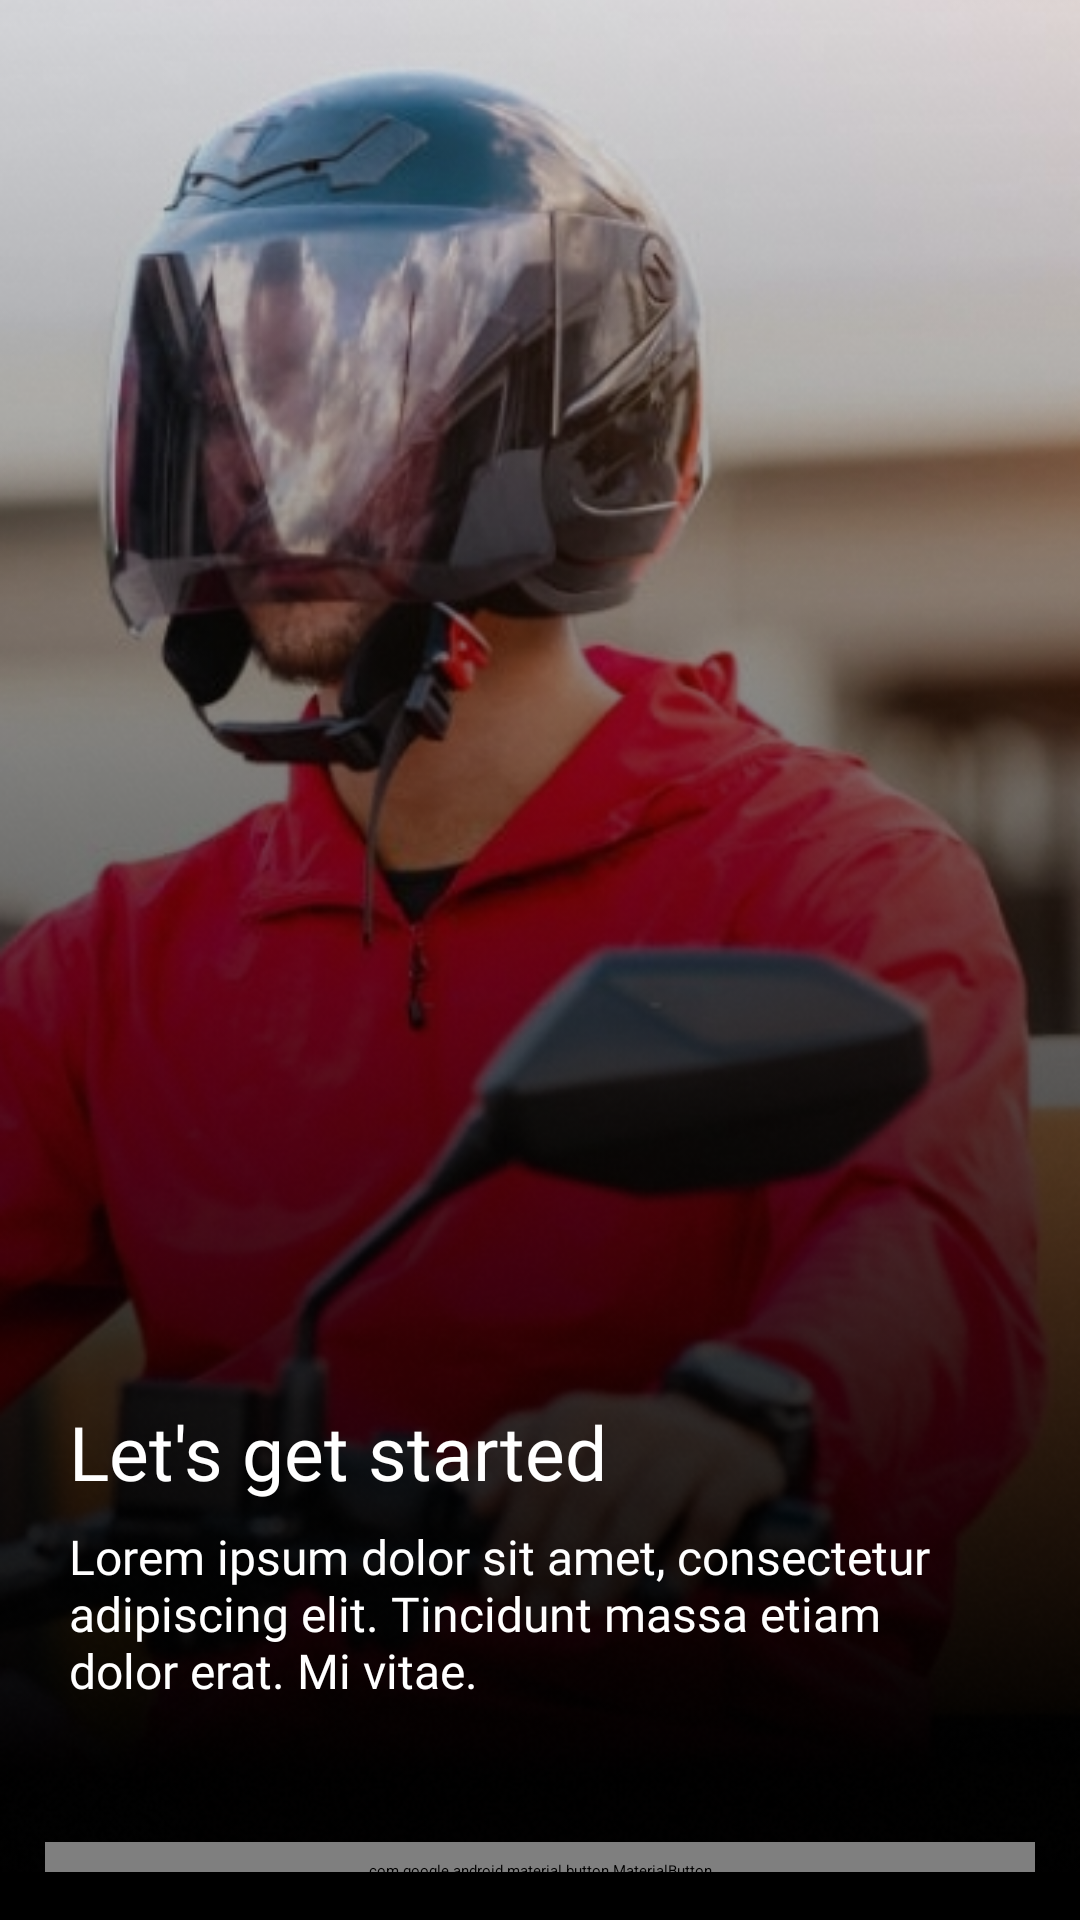

Produce the Android XML layout that renders to this screen, including the resource entries it uses.
<!-- AndroidManifest.xml: application theme Theme.AppSplash -->
<!-- res/layout/onboarding_screen_item_layout.xml -->
<?xml version="1.0" encoding="utf-8"?>
<androidx.constraintlayout.widget.ConstraintLayout xmlns:android="http://schemas.android.com/apk/res/android"
    xmlns:app="http://schemas.android.com/apk/res-auto"
    android:layout_width="match_parent"
    android:layout_height="match_parent"
    android:background="@color/black"
    android:paddingBottom="16dp">


    <ImageView
        android:id="@+id/imv_image_background"
        android:layout_width="0dp"
        android:layout_height="0dp"
        android:background="@drawable/gradient_background"
        android:scaleType="centerCrop"
        android:src="@drawable/_downloader_1"
        app:layout_constraintBottom_toBottomOf="parent"
        app:layout_constraintEnd_toEndOf="parent"
        app:layout_constraintStart_toStartOf="parent"
        app:layout_constraintTop_toTopOf="parent" />

    <ImageView
        android:id="@+id/imv_gradient_background"
        android:layout_width="0dp"
        android:layout_height="0dp"
        android:scaleType="centerCrop"
        android:src="@drawable/rectangle_4"
        app:layout_constraintBottom_toBottomOf="parent"
        app:layout_constraintEnd_toEndOf="parent"
        app:layout_constraintStart_toStartOf="parent"
        app:layout_constraintTop_toTopOf="parent" />

    <com.google.android.material.textview.MaterialTextView
        android:id="@+id/tv_title"
        android:layout_width="282dp"
        android:layout_height="33dp"
        android:layout_marginStart="23dp"
        android:layout_marginTop="467dp"
        android:fontFamily="@font/rubi_bold"
        android:text="Let's get started"
        android:textColor="@color/white"
        android:textSize="25sp"
        app:layout_constraintStart_toStartOf="parent"
        app:layout_constraintTop_toTopOf="parent" />

    <com.google.android.material.textview.MaterialTextView
        android:id="@+id/tv_description"
        android:layout_width="303dp"
        android:layout_height="75dp"
        android:layout_marginTop="8dp"
        android:fontFamily="@font/rubik"
        android:text="Lorem ipsum dolor sit amet, consectetur adipiscing elit. Tincidunt massa etiam dolor erat. Mi vitae."
        android:textColor="@color/white"
        android:textSize="16sp"
        app:layout_constraintStart_toStartOf="@id/tv_title"
        app:layout_constraintTop_toBottomOf="@id/tv_title" />

    <com.google.android.material.button.MaterialButton
        android:id="@+id/bt_next"
        style="@style/RedFilledButton"
        android:layout_width="330dp"
        android:layout_height="wrap_content"
        android:layout_marginTop="31dp"
        android:layout_marginEnd="23dp"
        android:text="Next"
        app:layout_constraintEnd_toEndOf="parent"
        app:layout_constraintStart_toStartOf="@id/tv_title"
        app:layout_constraintTop_toBottomOf="@id/tv_description" />

    <com.google.android.material.button.MaterialButton
        android:id="@+id/bt_login"
        style="@style/WhiteOutlinedButton"
        android:layout_width="330dp"
        android:layout_height="wrap_content"
        android:layout_marginTop="19dp"
        android:text="Login"
        android:visibility="gone"
        app:layout_constraintEnd_toEndOf="@id/bt_next"
        app:layout_constraintStart_toStartOf="@id/bt_next"
        app:layout_constraintTop_toBottomOf="@id/bt_next" />


</androidx.constraintlayout.widget.ConstraintLayout>
<!-- resources referenced by this layout -->
<resources>
  <color name="black">#FF000000</color>
  <color name="white">#FFFFFFFF</color>
  <!-- drawable gradient_background (drawable) -->
  <?xml version="1.0" encoding="utf-8"?>
  <shape xmlns:android="http://schemas.android.com/apk/res/android">
  
      <gradient
          android:angle="90"
          android:centerColor="#59000000"
          android:endColor="@android:color/transparent"
          android:startColor="#000000"/>
  
  </shape>
  <!-- drawable rectangle_4: png bitmap (drawable, 139417 bytes) -->
  <style name="RedFilledButton" parent="Widget.Material3.Button">
          <item name="fontFamily">@font/rubik_medium</item>
          <item name="textAllCaps">false</item>
          <item name="android:textColor">@color/white</item>
          <item name="backgroundTint">@color/main_red</item>
  
          <item name="strokeColor">@color/main_red</item>
          <item name="cornerRadius">5dp</item>
          <item name="android:textSize">16sp</item>
      </style>
  <style name="WhiteOutlinedButton" parent="Widget.Material3.Button.OutlinedButton">
          <item name="fontFamily">@font/rubik_medium</item>
          <item name="textAllCaps">false</item>
          <item name="android:textColor">@color/white</item>
  
          <item name="strokeColor">@color/white</item>
          <item name="cornerRadius">5dp</item>
          <item name="android:textSize">16sp</item>
      </style>
  <style name="Theme.AppSplash" parent="Theme.SplashScreen">
          <item name="windowSplashScreenBackground">@color/main_red</item>
          <item name="windowSplashScreenAnimatedIcon">@drawable/carroza_logo</item>
          <item name="windowSplashScreenAnimationDuration">300</item>
          <item name="postSplashScreenTheme">@style/Theme.TruckPort</item>
  
          
          <item name="android:statusBarColor" tools:targetApi="l">@color/main_red</item>
          <item name="android:navigationBarColor">@color/main_red</item>
          <item name="android:windowLightStatusBar">true</item>
      </style>
  <color name="main_red">#FA1717</color>
  <!-- drawable carroza_logo: png bitmap (drawable, 43453 bytes) -->
  <style name="Theme.TruckPort" parent="Theme.MaterialComponents.DayNight.NoActionBar">
          
          <item name="colorPrimary">@color/main_red</item>
          <item name="colorPrimaryVariant">@color/purple_700</item>
          <item name="colorOnPrimary">#000000</item>
          
          <item name="colorSecondary">@color/teal_200</item>
          <item name="colorSecondaryVariant">@color/teal_700</item>
          <item name="colorOnSecondary">@color/black</item>
          
          
          
          <item name="android:windowTranslucentStatus">true</item>
          <item name="android:windowTranslucentNavigation">true</item>
  
          <item name="textAppearanceLargePopupMenu">@style/TextAppearance.TruckPort.Subtitle1</item>
          <item name="textAppearanceSmallPopupMenu">@style/TextAppearance.TruckPort.Subtitle1</item>
          <item name="popupMenuStyle">@style/Widget.TruckPort.PopupMenu</item>
  
      </style>
  <color name="purple_700">#FF3700B3</color>
  <color name="teal_200">#FF03DAC5</color>
  <color name="teal_700">#FF018786</color>
  <style name="TextAppearance.TruckPort.Subtitle1" parent="TextAppearance.MaterialComponents.Subtitle1">
          <item name="fontFamily">@font/rubik</item>
          <item name="android:fontFamily">@font/rubik</item>
          <item name="android:textSize">15sp</item>
          <item name="android:textColor">@color/black</item>
      </style>
  <style name="Widget.TruckPort.PopupMenu" parent="Widget.MaterialComponents.PopupMenu">
          <item name="android:popupBackground">@drawable/custom_popup_background</item>
      </style>
  <!-- drawable custom_popup_background (drawable) -->
  <?xml version="1.0" encoding="utf-8"?>
  <shape xmlns:android="http://schemas.android.com/apk/res/android">
  
      <solid android:color="?attr/colorSurface" />
      <corners android:radius="5dp" />
      <padding
          android:bottom="8dp"
          android:top="8dp" />
  
  </shape>
</resources>
